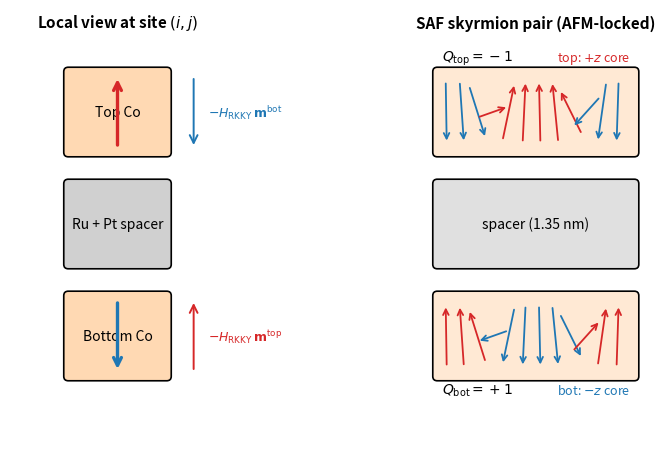

Generate this figure with matplotlib: (Note: this script raises an exception after producing the figure.)
"""Generate the SAF RKKY-coupling schematic used in
`docs/theory.tex` (Section 5.6).

Two side-by-side panels:

  Left panel ("local view"): a single (i, j) column showing
  the top Co cell, the Ru/Pt spacer, the bottom Co cell, and
  the antiparallel spins linked by the RKKY field arrows.

  Right panel ("global view"): an x-z cross-section of the
  SAF skyrmion pair, with the top layer carrying a +z core
  and the bottom layer a -z core, AFM-locked at every
  in-plane position.

Outputs
-------
docs/figures/rkky_schematic.png
docs/figures/rkky_schematic.pdf
"""
#
#                                                                       Modules
# =============================================================================
# Standard
import pathlib
# Third-party
import matplotlib.patches as mpatches
import matplotlib.pyplot as plt
import numpy as np

#
#                                                          Authorship & Credits
# =============================================================================
__author__ = 'Rui Barreira (rbarreira@ethz.ch)'
__credits__ = ['Rui Barreira']
__status__ = 'Development'

# =============================================================================
#
# =============================================================================
# Layer-thickness ratios for visual layout (not to scale).
t_co = 1.0
t_sp = 1.0   # Ru + Pt drawn as one block
gap_y = 0.25


def _draw_layer(ax, x0, y0, w, h, color, edge='black',
                label=None, label_color='black'):
    """Draw a single layer block with optional centered label."""
    rect = mpatches.FancyBboxPatch(
        (x0, y0), w, h,
        boxstyle='round,pad=0.0,rounding_size=0.05',
        linewidth=1.2, edgecolor=edge, facecolor=color)
    ax.add_patch(rect)
    if label is not None:
        ax.text(x0 + w/2, y0 + h/2, label,
                ha='center', va='center',
                fontsize=10, color=label_color)


def _draw_arrow(ax, x, y0, y1, color, lw=1.6):
    """Vertical arrow from (x, y0) to (x, y1)."""
    ax.annotate(
        '', xy=(x, y1), xytext=(x, y0),
        arrowprops=dict(arrowstyle='->', color=color,
                        lw=lw, mutation_scale=14),
    )


# =============================================================================
fig, axes = plt.subplots(1, 2, figsize=(9.0, 4.6),
                         gridspec_kw={'width_ratios': [1.0, 1.6]})

# -----------------------------------------------------------------------------
# Left panel: local (i, j) view of the AFM coupling.
ax = axes[0]
ax.set_xlim(-1.2, 1.2)
ax.set_ylim(-2.4, 2.4)
ax.set_aspect('equal')
ax.axis('off')

# Top Co cell (light orange) at y in [t_sp/2 + gap_y, t_sp/2 + gap_y + t_co]
y_top0 = t_sp / 2 + gap_y
y_top1 = y_top0 + t_co
_draw_layer(ax, -0.6, y_top0, 1.2, t_co, '#ffd9b3',
            label='Top Co', label_color='black')
# Spacer (Ru + Pt) at y in [-t_sp/2, t_sp/2]
_draw_layer(ax, -0.6, -t_sp / 2, 1.2, t_sp, '#d0d0d0',
            label='Ru + Pt spacer', label_color='black')
# Bottom Co cell (light orange) at y in [-(t_sp/2 + gap_y + t_co), ...]
y_bot1 = -t_sp / 2 - gap_y
y_bot0 = y_bot1 - t_co
_draw_layer(ax, -0.6, y_bot0, 1.2, t_co, '#ffd9b3',
            label='Bottom Co', label_color='black')

# Spin arrows: top up, bottom down.
_draw_arrow(ax, 0.0, y_top0 + 0.1, y_top1 - 0.1,
            'tab:red', lw=2.4)
_draw_arrow(ax, 0.0, y_bot1 - 0.1, y_bot0 + 0.1,
            'tab:blue', lw=2.4)

# RKKY-field arrows: red field on top points down (toward
# antiparallel target), blue field on bottom points up.
arrow_x = 0.85
_draw_arrow(ax, arrow_x, y_top1 - 0.1, y_top0 + 0.1,
            'tab:blue', lw=1.4)
_draw_arrow(ax, arrow_x, y_bot0 + 0.1, y_bot1 - 0.1,
            'tab:red', lw=1.4)
ax.text(arrow_x + 0.16,
        (y_top0 + y_top1) / 2,
        r'$-H_{\rm RKKY}\,\mathbf{m}^{\rm bot}$',
        ha='left', va='center', fontsize=9,
        color='tab:blue')
ax.text(arrow_x + 0.16,
        (y_bot0 + y_bot1) / 2,
        r'$-H_{\rm RKKY}\,\mathbf{m}^{\rm top}$',
        ha='left', va='center', fontsize=9,
        color='tab:red')

ax.text(0, 2.25, 'Local view at site $(i,j)$',
        ha='center', va='center', fontsize=11,
        fontweight='bold')

# -----------------------------------------------------------------------------
# Right panel: x-z cross-section of a SAF skyrmion pair.
ax = axes[1]
nx = 24
x = np.linspace(-1, 1, nx)
# Skyrmion profile: m_z = tanh of (x - center)/Delta with sign for
# the top layer; opposite sign for the bottom layer.
R = 0.5
Delta = 0.12
mz_top = np.tanh((R - np.abs(x)) / Delta)   # +1 in core, -1 outside
mz_bot = -mz_top                            # AFM locked
# in-plane component for visual (Neel skyrmion radial)
mx_top = np.where(x > 0, -np.sqrt(np.maximum(1 - mz_top**2, 0.0)),
                  +np.sqrt(np.maximum(1 - mz_top**2, 0.0)))
mx_bot = -mx_top

ax.set_xlim(-1.25, 1.25)
ax.set_ylim(-2.4, 2.4)
ax.set_aspect('equal')
ax.axis('off')

# Layer bands (full width)
_draw_layer(ax, -1.15, y_top0, 2.3, t_co, '#ffe9d4')
_draw_layer(ax, -1.15, -t_sp / 2, 2.3, t_sp, '#e0e0e0',
            label='spacer (1.35 nm)', label_color='black')
_draw_layer(ax, -1.15, y_bot0, 2.3, t_co, '#ffe9d4')

# Top-layer arrows
y_top_mid = (y_top0 + y_top1) / 2
for i in range(0, nx, 2):
    xi = x[i]
    dz = 0.35 * mz_top[i]
    dx = 0.18 * mx_top[i]
    color = 'tab:red' if mz_top[i] > 0 else 'tab:blue'
    ax.annotate('', xy=(xi + dx, y_top_mid + dz),
                xytext=(xi - dx, y_top_mid - dz),
                arrowprops=dict(
                    arrowstyle='->', color=color, lw=1.3,
                    mutation_scale=10))
# Bottom-layer arrows
y_bot_mid = (y_bot0 + y_bot1) / 2
for i in range(0, nx, 2):
    xi = x[i]
    dz = 0.35 * mz_bot[i]
    dx = 0.18 * mx_bot[i]
    color = 'tab:red' if mz_bot[i] > 0 else 'tab:blue'
    ax.annotate('', xy=(xi + dx, y_bot_mid + dz),
                xytext=(xi - dx, y_bot_mid - dz),
                arrowprops=dict(
                    arrowstyle='->', color=color, lw=1.3,
                    mutation_scale=10))

# Q labels
ax.text(-1.05, y_top_mid + 0.6, '$Q_{\\rm top}=-1$',
        ha='left', va='center', fontsize=10)
ax.text(-1.05, y_bot_mid - 0.6, '$Q_{\\rm bot}=+1$',
        ha='left', va='center', fontsize=10)
ax.text(1.05, y_top_mid + 0.6, 'top: $+z$ core',
        ha='right', va='center', fontsize=9, color='tab:red')
ax.text(1.05, y_bot_mid - 0.6, 'bot: $-z$ core',
        ha='right', va='center', fontsize=9, color='tab:blue')

ax.text(0, 2.25, 'SAF skyrmion pair (AFM-locked)',
        ha='center', va='center', fontsize=11,
        fontweight='bold')

# -----------------------------------------------------------------------------
fig.tight_layout()
out_dir = pathlib.Path(__file__).parent
out_dir.mkdir(parents=True, exist_ok=True)
fig.savefig(out_dir / 'rkky_schematic.png', dpi=180)
fig.savefig(out_dir / 'rkky_schematic.pdf')
print(f'wrote {out_dir / "rkky_schematic.png"}')
print(f'wrote {out_dir / "rkky_schematic.pdf"}')
